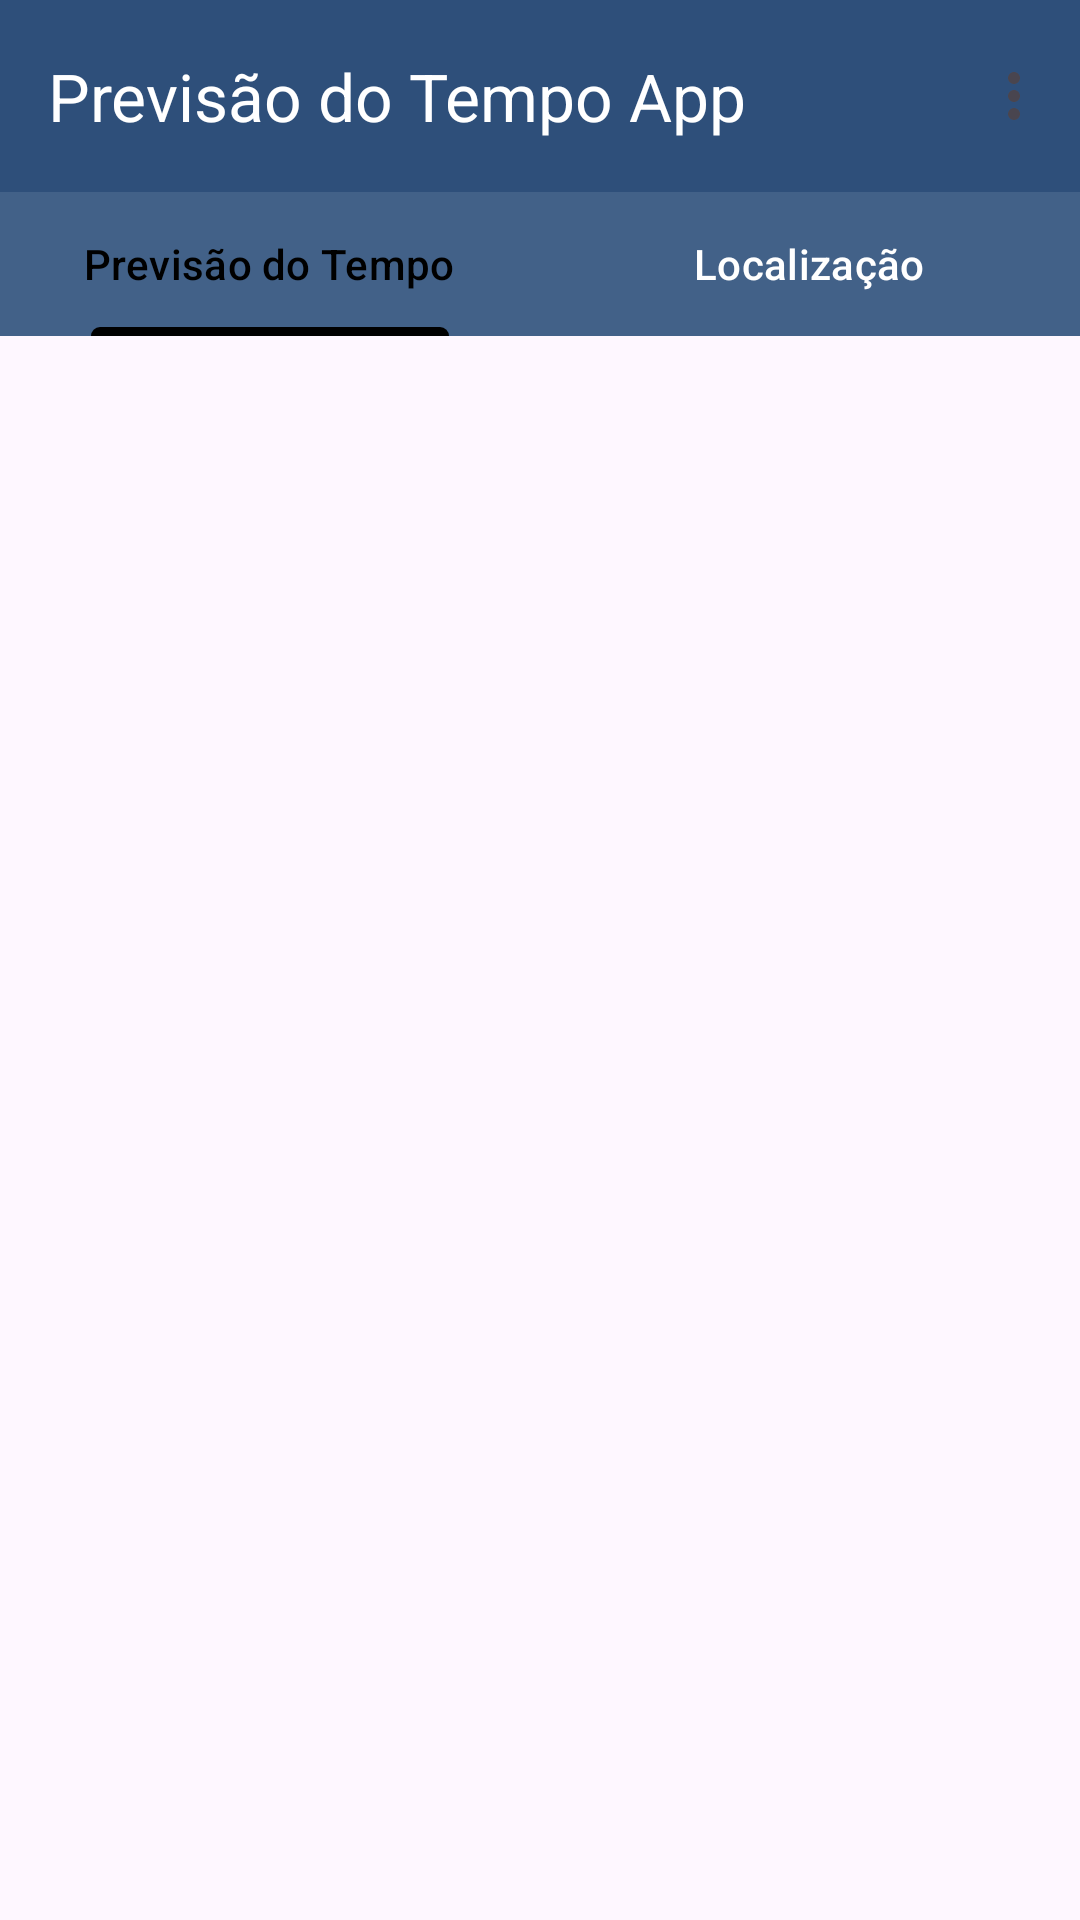

Here is an Android app screen rendered from its layout file. Give the layout XML and the strings, colors and styles it references.
<!-- AndroidManifest.xml: application theme Theme.APO -->
<!-- res/layout/activity_main.xml -->
<?xml version="1.0" encoding="utf-8"?>
<androidx.constraintlayout.widget.ConstraintLayout xmlns:android="http://schemas.android.com/apk/res/android"
    xmlns:app="http://schemas.android.com/apk/res-auto"
    xmlns:tools="http://schemas.android.com/tools"
    android:id="@+id/main"
    android:layout_width="match_parent"
    android:layout_height="match_parent"
    tools:context=".MainActivity">

    <com.google.android.material.appbar.AppBarLayout
        android:id="@+id/appBar"
        android:layout_width="match_parent"
        android:layout_height="wrap_content"
        app:layout_constraintTop_toTopOf="parent"
        app:layout_constraintStart_toStartOf="parent"
        app:layout_constraintEnd_toEndOf="parent">

        <com.google.android.material.appbar.MaterialToolbar
            android:id="@+id/toolBarMain"
            android:layout_width="match_parent"
            android:layout_height="wrap_content"
            android:background="@color/back_1"
            android:minHeight="?attr/actionBarSize"
            app:layout_constraintEnd_toEndOf="parent"
            app:layout_constraintStart_toStartOf="parent"
            app:layout_constraintTop_toTopOf="parent"
            app:menu="@menu/menu_principal"
            app:title="Previsão do Tempo App"
            app:titleTextColor="@color/white" />

    </com.google.android.material.appbar.AppBarLayout>

    <com.google.android.material.tabs.TabLayout
        android:id="@+id/tab_layout"
        android:layout_width="match_parent"
        android:layout_height="wrap_content"
        app:layout_constraintTop_toBottomOf="@id/appBar"
        app:tabTextColor="@color/white"
        app:tabSelectedTextColor="@color/black"
        app:tabIndicatorColor="@color/black"
        app:tabBackground="@color/back_2">

        <com.google.android.material.tabs.TabItem
            android:layout_width="match_parent"
            android:layout_height="wrap_content"
            android:text="Previsão do Tempo" />

        <com.google.android.material.tabs.TabItem
            android:layout_width="match_parent"
            android:layout_height="wrap_content"
            android:text="Localização" />

    </com.google.android.material.tabs.TabLayout>

    <androidx.viewpager2.widget.ViewPager2
        android:id="@+id/view_pager"
        android:layout_width="match_parent"
        android:layout_height="match_parent"
        android:layout_marginTop="112dp"
        app:layout_constraintEnd_toEndOf="parent"
        app:layout_constraintStart_toStartOf="parent"
        app:layout_constraintTop_toTopOf="parent"/>


</androidx.constraintlayout.widget.ConstraintLayout>
<!-- resources referenced by this layout -->
<resources>
  <color name="back_1">#2E4F7A</color>
  <color name="back_2">#426188</color>
  <color name="black">#FF000000</color>
  <color name="white">#FFFFFFFF</color>
  <style name="Theme.APO" parent="Base.Theme.APO" />
  <style name="Base.Theme.APO" parent="Theme.Material3.DayNight.NoActionBar">
          <item name="colorPrimaryDark">@color/back_1</item>
          
          
      </style>
</resources>
